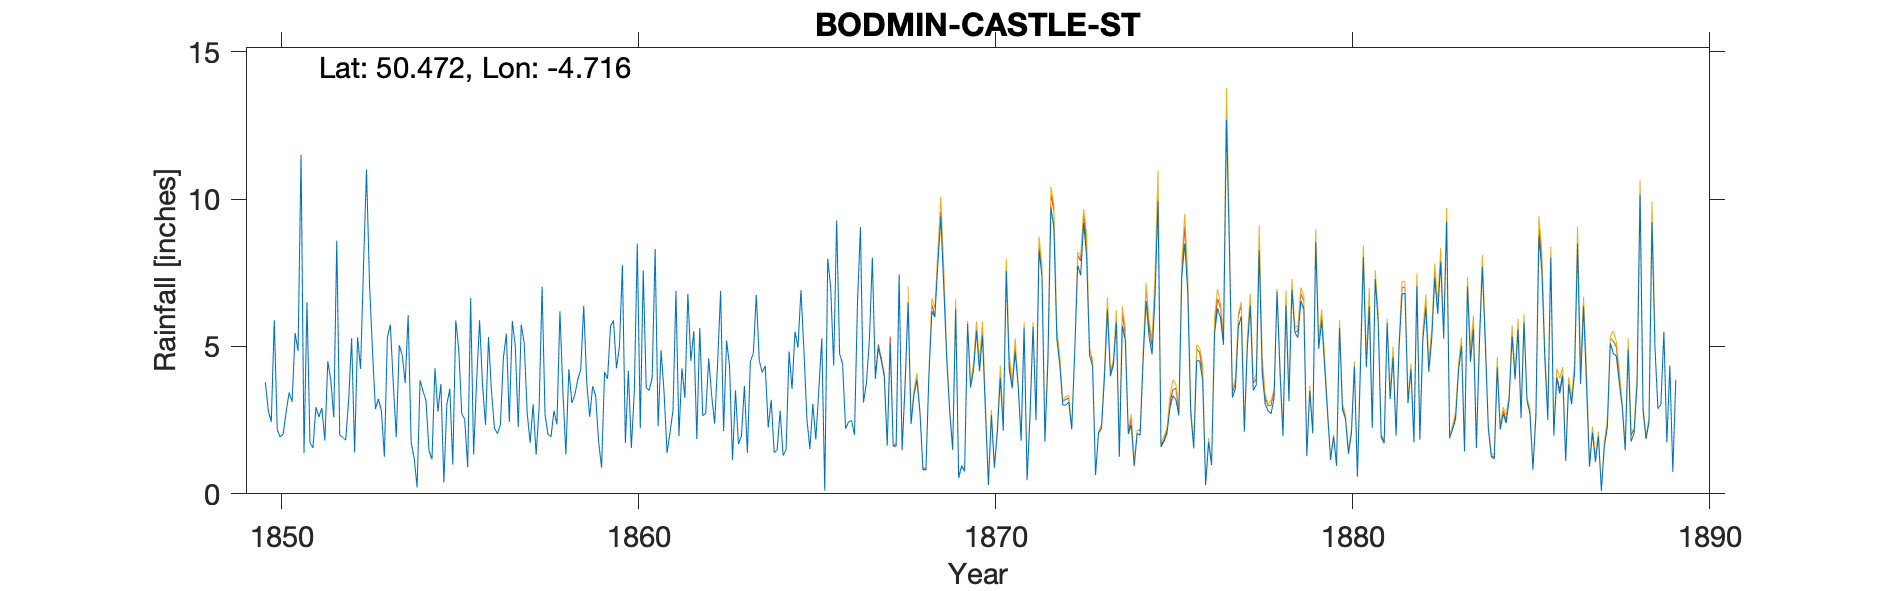

Values plotted in this chart, from the file beside it:
BODMIN CASTLE ST, , , , , , , , , , , , , , , , , , , , , , , 
Grid ref, SX073671, Long, -4.716, Lat, 50.47, Elevation, 300, ft, , , , , , , , , , , , , , , 
Station no, RR450, , , , , , , , , , , , , , , , , , , , , , 
, 1850, 1851, 1852, 1853, 1854, 1855, 1856, 1857, 1858, 1859, 1860, 1861, 1862, 1863, 1864, 1865, 1866, 1867, 1868, 1869, 1870, 1871, 1872
January, 3.79, 11.5, 8.59, 4.87, 6.06, 0.39, 5.89, 5.01, 1.94, 3.79, 7.76, 2.29, 5.52, 4.35, 4.34, 6.91, 9.27, 8.01, 6.48, 7.02, 4.16, 4.82, 9.73
February, 2.82, 1.38, 1.99, 2.88, 1.74, 3.04, 3.68, 2.26, 2.82, 2.61, 1.73, 4.87, 1.86, 1.15, 2.25, 4.87, 4.75, 3.9, 2.37, 4.56, 5.37, 3.66, 9.02
March, 2.44, 6.51, 1.92, 3.22, 1.23, 3.56, 2.34, 5.74, 2.36, 3.65, 4.17, 3.45, 5.63, 3.51, 3.19, 2.55, 4.4, 4.96, 3.38, 2.76, 2.79, 1.8, 5.25
April, 5.89, 1.74, 1.82, 2.82, 0.22, 1, 5.32, 5.12, 6.19, 3.33, 1.55, 1.39, 2.65, 1.69, 1.4, 1.52, 2.21, 4.53, 3.85, 1.49, 0.3, 5.64, 4.36
May, 2.17, 1.56, 3.17, 1.26, 3.85, 5.88, 3.47, 2.74, 3.48, 1.78, 3.47, 2.07, 2.73, 1.96, 1.48, 3.05, 2.44, 3.98, 2.75, 6.28, 2.67, 0.46, 3.01
June, 1.93, 2.94, 5.28, 5.29, 3.48, 4.9, 2.23, 1.73, 1.34, 0.89, 8.49, 2.83, 4.59, 3.66, 2.82, 1.85, 2.49, 1.63, 0.82, 0.54, 0.89, 2.67, 3.01
July, 2.04, 2.61, 1.41, 5.74, 3.16, 2.72, 2.04, 3.04, 4.23, 4.13, 2.22, 6.88, 3.34, 1.39, 1.3, 3.51, 2, 5.11, 0.81, 0.95, 2.1, 5.67, 3.12
August, 2.78, 2.91, 5.31, 3.73, 1.46, 2.53, 2.35, 1.33, 3.09, 3.9, 7.58, 1.96, 2.38, 4.49, 1.5, 5.28, 6.49, 1.61, 4, 0.76, 3.94, 2.5, 2.18
September, 3.44, 1.81, 4.24, 1.92, 1.17, 0.9, 4.61, 2.88, 3.35, 5.69, 3.6, 4.26, 4.45, 4.77, 4.83, 0.11, 9.05, 1.62, 6.19, 5.76, 2.14, 8.25, 4.79
October, 3.12, 4.5, 7.76, 5.04, 4.26, 6.64, 5.43, 7.03, 3.88, 5.88, 3.51, 3.26, 6.88, 6.75, 3.56, 7.98, 3.1, 7.42, 6, 3.61, 7.56, 7.39, 7.75
November, 5.45, 3.86, 11.01, 4.71, 2.79, 1.33, 2.44, 2.68, 4.22, 4.26, 3.94, 6.79, 2.13, 4.51, 5.5, 7, 3.75, 1.48, 7.8, 4.19, 4.23, 1.77, 7.42
December, 4.85, 2.59, 7.14, 3.76, 3.73, 3.82, 5.87, 2.02, 6.38, 4.99, 8.31, 4.51, 5.2, 4.12, 4.96, 4.35, 5.22, 3.66, 9.4, 5.52, 3.58, 4.49, 9.19
Total, 40.72, 43.91, 59.64, 45.24, 33.15, 36.71, 45.67, 41.58, 43.28, 44.9, 56.33, 44.56, 47.36, 42.35, 37.13, 48.98, 55.17, 47.91, 53.85, 43.44, 39.73, 49.12, 68.83
IDR 1853 Apr, , , , , , , , , , , , , , , , , , , , , , , 
IDR 1854 May, , , , , , , , , , , , , , , , , , , , , , , 
